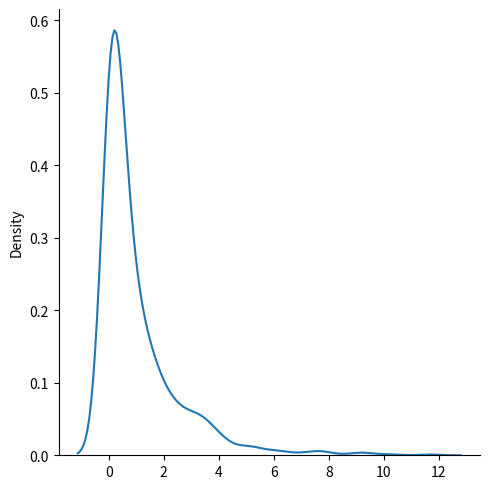

Here is the Python script that generated this plot:
# Chi Square Distribution - It is basically used as a basis to verify the hypothesis
# Params - df(Degree of Freedom) and size

# Sample for chi quared distribution with df 2 and size (2, 3)
import numpy as np
sharad = np.random.chisquare(df= 2.0, size=(2, 3))
print(sharad)

# Visualization of Chi Square
import matplotlib.pyplot as pypl
import seaborn as sb
sb.displot(data= np.random.chisquare(df= 1, size= 1000), kind='kde')
pypl.show()